Labelled photos from "router_dataset", an image-classification folder in dhawsespandan/pbl-paper. The possible labels are: flower, fruit, leaf.

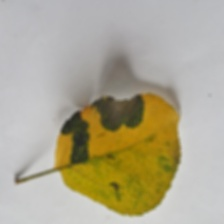
Label: leaf

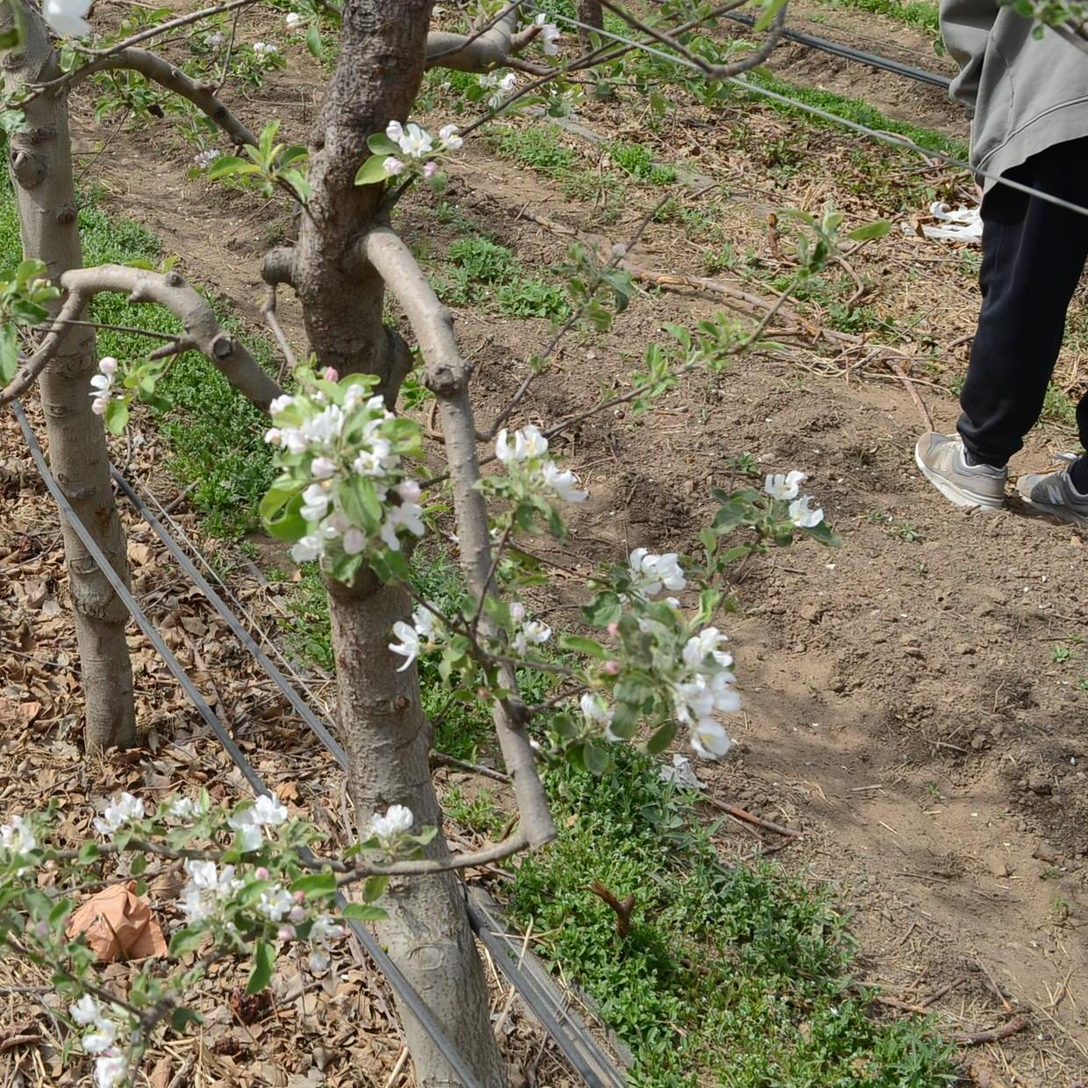
Label: flower

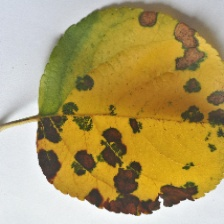
Label: leaf

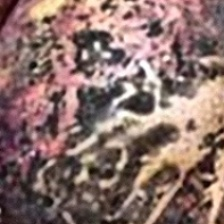
Label: fruit

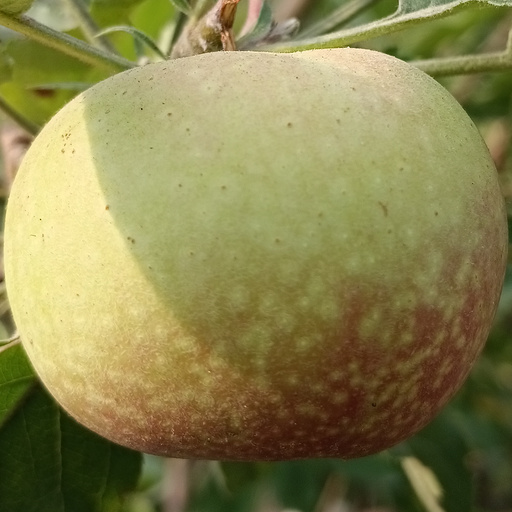
Label: fruit

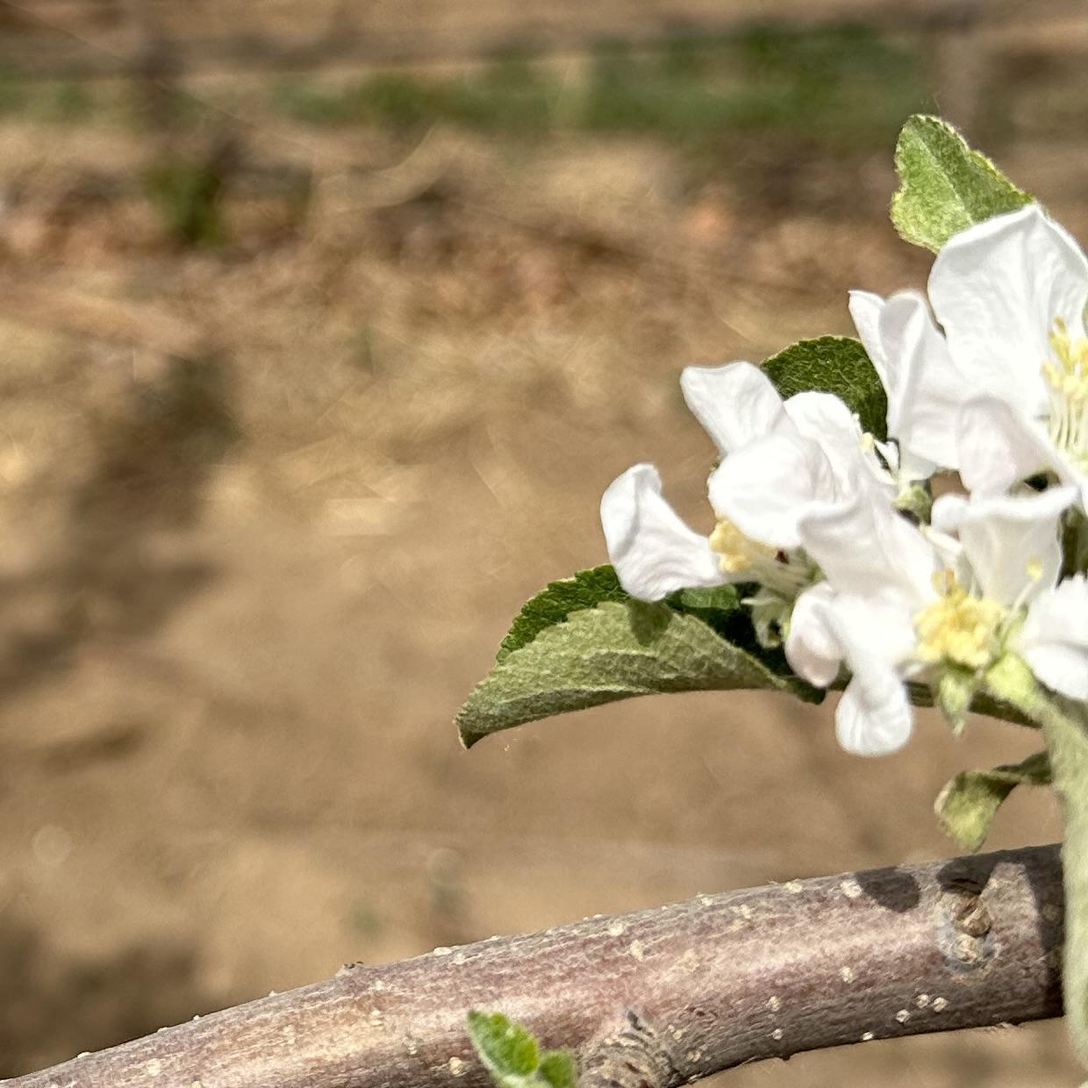
Label: flower
